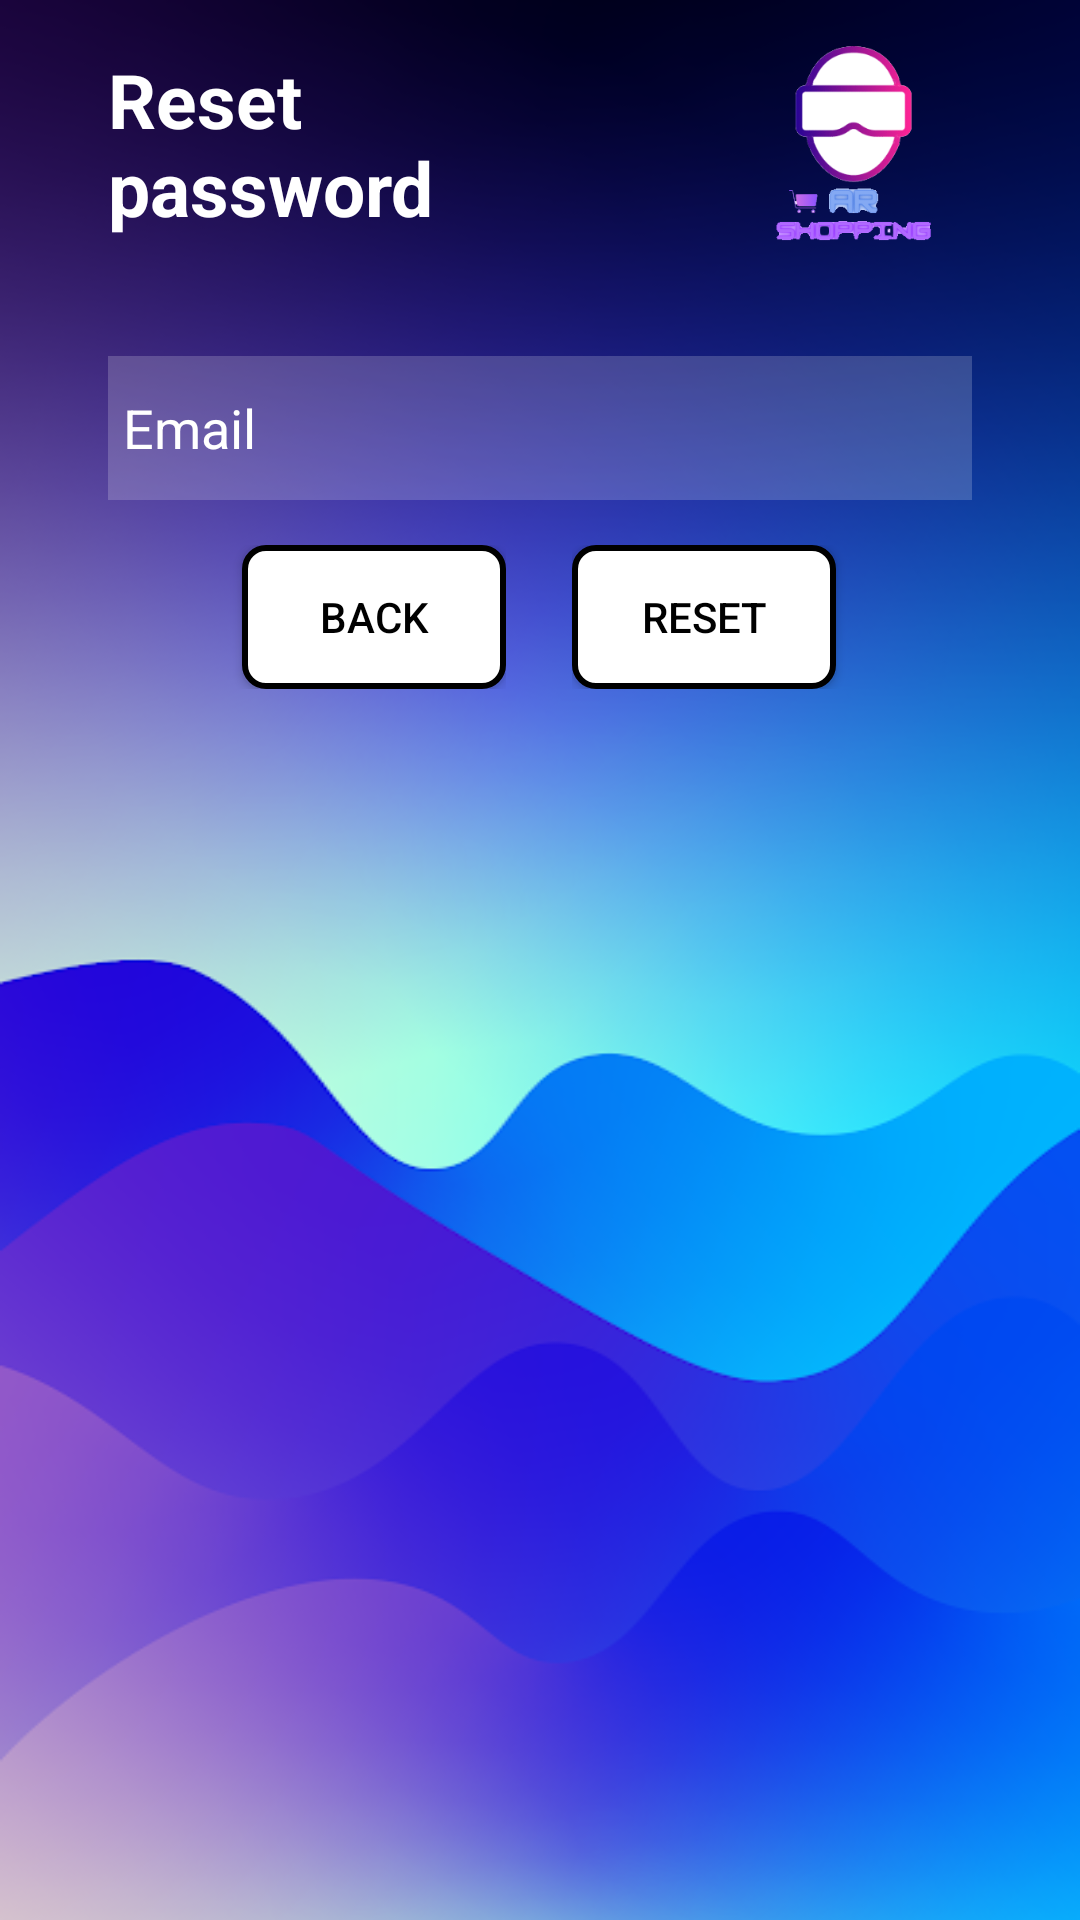

This screen was rendered from an Android layout file. Write that file and the resources it references.
<!-- AndroidManifest.xml: application theme AppTheme -->
<!-- res/layout/activity_forgotpassword.xml -->
<?xml version="1.0" encoding="utf-8"?>
<LinearLayout xmlns:android="http://schemas.android.com/apk/res/android"
    xmlns:app="http://schemas.android.com/apk/res-auto"
    xmlns:tools="http://schemas.android.com/tools"
    android:layout_width="match_parent"
    android:layout_height="match_parent"
    android:background="@drawable/background"
    android:orientation="horizontal"
    tools:context=".Forgotpassword">

    <LinearLayout
        android:layout_width="0dp"
        android:layout_height="match_parent"
        android:layout_weight="1"
        android:orientation="vertical" />

    <LinearLayout
        android:layout_width="0dp"
        android:layout_height="match_parent"
        android:layout_weight="8"
        android:orientation="vertical">

        <LinearLayout
            android:layout_width="match_parent"
            android:layout_height="wrap_content"
            android:layout_marginTop="8dp"
            android:orientation="horizontal">

            <LinearLayout
                android:layout_width="0dp"
                android:layout_height="match_parent"
                android:layout_weight="1"
                android:gravity="center_vertical"
                android:orientation="vertical">

                <TextView
                    android:id="@+id/Reset_password_txt"
                    android:layout_width="wrap_content"
                    android:layout_height="wrap_content"
                    android:layout_gravity="center_vertical"
                    android:text="Reset password"
                    android:textColor="@color/white"
                    android:textSize="25sp"
                    android:textStyle="bold" />
            </LinearLayout>

            <LinearLayout
                android:layout_width="0dp"
                android:layout_height="match_parent"
                android:layout_weight="1"
                android:gravity="center_vertical|end"
                android:orientation="vertical">

                <ImageView
                    android:layout_width="80dp"
                    android:layout_height="80dp"
                    android:src="@drawable/software_logo" />
            </LinearLayout>
        </LinearLayout>

        <LinearLayout
            android:layout_width="match_parent"
            android:layout_height="0dp"
            android:layout_weight="1"
            android:orientation="horizontal"/>

        <LinearLayout
            android:layout_width="match_parent"
            android:layout_height="0dp"
            android:layout_weight="17"
            android:orientation="vertical">

            <EditText
                android:id="@+id/email"
                android:layout_width="match_parent"
                android:layout_height="wrap_content"
                android:background="#30ffffff"
                android:drawableLeft="@drawable/baseline_email_24"
                android:hint="Email"
                android:minHeight="48dp"
                android:padding="5dp"
                android:paddingLeft="10dp"

                android:textColorHint="@color/white" />

            <LinearLayout
                android:layout_width="match_parent"
                android:layout_height="wrap_content"
                android:orientation="horizontal"
                android:paddingTop="15dp">

                <LinearLayout
                    android:layout_width="0dp"
                    android:layout_height="match_parent"
                    android:layout_weight="6"
                    android:gravity="center_vertical|end"
                    android:orientation="horizontal">

                    <Button
                        android:id="@+id/back"
                        android:layout_width="wrap_content"
                        android:layout_height="wrap_content"
                        android:background="@drawable/button_back"
                        android:text="back" />
                </LinearLayout>

                <LinearLayout
                    android:layout_width="0dp"
                    android:layout_height="match_parent"
                    android:layout_weight="1"
                    android:orientation="horizontal" />

                <LinearLayout
                    android:layout_width="0dp"
                    android:layout_height="match_parent"
                    android:layout_weight="6"
                    android:gravity="center_vertical"
                    android:orientation="horizontal">

                    <Button
                        android:id="@+id/reset"
                        android:layout_width="wrap_content"
                        android:layout_height="wrap_content"
                        android:background="@drawable/button_back"
                        android:text="Reset" />
                </LinearLayout>
            </LinearLayout>

        </LinearLayout>

    </LinearLayout>

    <LinearLayout
        android:layout_width="0dp"
        android:layout_height="match_parent"
        android:layout_weight="1"
        android:orientation="vertical" />


</LinearLayout>
<!-- resources referenced by this layout -->
<resources>
  <color name="white">#FFFFFFFF</color>
  <!-- drawable background: png bitmap (drawable-v24, 138601 bytes) -->
  <!-- drawable button_back (drawable) -->
  <?xml version="1.0" encoding="utf-8"?>
  <selector xmlns:android="http://schemas.android.com/apk/res/android">
      <item android:drawable="@drawable/button_pressed"
          android:state_pressed="true" />
      <item android:drawable="@drawable/button_pressed"
          android:state_focused="true" />
      <item android:drawable="@drawable/button_border" />
  
  </selector>
  <!-- drawable software_logo: png bitmap (drawable-v24, 24858 bytes) -->
  <style name="AppTheme" parent="Theme.AppCompat.Light.NoActionBar">
      <item name="android:textColor">@android:color/black</item>
    </style>
  <!-- drawable button_pressed (drawable) -->
  <?xml version="1.0" encoding="utf-8"?>
  <shape xmlns:android="http://schemas.android.com/apk/res/android">
      <stroke
          android:width="3dp"
          android:color="#D5D5D5" />
      <solid
          android:color="#77B8FF" />
      <padding
          android:left="4dp"
          android:top="4dp"
          android:right="4dp"
          android:bottom="4dp" />
      <corners android:radius="15dp" />
  </shape>
  <!-- drawable button_border (drawable) -->
  <?xml version="1.0" encoding="utf-8"?>
  <shape xmlns:android="http://schemas.android.com/apk/res/android" >
      <stroke
          android:width="2dp"
          android:color="@color/black" />
      <solid
          android:color="@color/white" />
      <padding
          android:left="4dp"
          android:top="4dp"
          android:right="4dp"
          android:bottom="4dp" />
      <corners android:radius="7dp" />
  </shape>
  <color name="black">#FF000000</color>
</resources>
